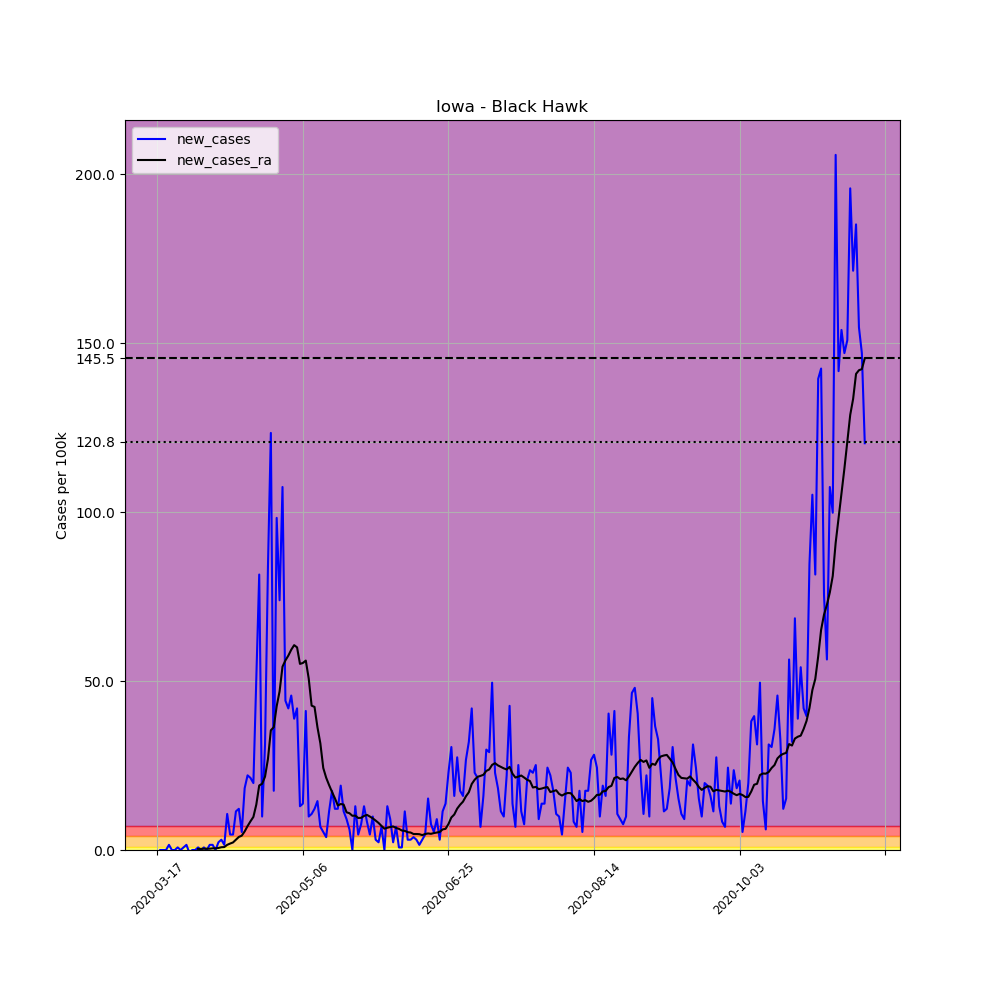

The table this chart was drawn from, first rows:
, date, county, state, fips, cases, deaths, COUNTY, STNAME, CTYNAME, POPESTIMATE2019, per_100k, new_cases, new_cases_ra
121013, 2020-03-17, Black Hawk, Iowa, 19013, 1, 0, 13, Iowa, Black Hawk, 131228, 0.762, , 
121014, 2020-03-18, Black Hawk, Iowa, 19013, 1, 0, 13, Iowa, Black Hawk, 131228, 0.762, 0.0, 
121015, 2020-03-19, Black Hawk, Iowa, 19013, 1, 0, 13, Iowa, Black Hawk, 131228, 0.762, 0.0, 
121016, 2020-03-20, Black Hawk, Iowa, 19013, 1, 0, 13, Iowa, Black Hawk, 131228, 0.762, 0.0, 
121017, 2020-03-21, Black Hawk, Iowa, 19013, 3, 0, 13, Iowa, Black Hawk, 131228, 2.286, 1.524, 
121018, 2020-03-22, Black Hawk, Iowa, 19013, 3, 0, 13, Iowa, Black Hawk, 131228, 2.286, 0.0, 
121019, 2020-03-23, Black Hawk, Iowa, 19013, 3, 0, 13, Iowa, Black Hawk, 131228, 2.286, 0.0, 
121020, 2020-03-24, Black Hawk, Iowa, 19013, 4, 0, 13, Iowa, Black Hawk, 131228, 3.048, 0.762, 
121021, 2020-03-25, Black Hawk, Iowa, 19013, 4, 0, 13, Iowa, Black Hawk, 131228, 3.048, 0.0, 
121022, 2020-03-26, Black Hawk, Iowa, 19013, 5, 0, 13, Iowa, Black Hawk, 131228, 3.81, 0.762, 
121023, 2020-03-27, Black Hawk, Iowa, 19013, 7, 0, 13, Iowa, Black Hawk, 131228, 5.334, 1.524, 
121024, 2020-03-28, Black Hawk, Iowa, 19013, 6, 0, 13, Iowa, Black Hawk, 131228, 4.572, -0.762, 
121025, 2020-03-29, Black Hawk, Iowa, 19013, 6, 0, 13, Iowa, Black Hawk, 131228, 4.572, 0.0, 
121026, 2020-03-30, Black Hawk, Iowa, 19013, 6, 0, 13, Iowa, Black Hawk, 131228, 4.572, 0.0, 
121027, 2020-03-31, Black Hawk, Iowa, 19013, 7, 0, 13, Iowa, Black Hawk, 131228, 5.334, 0.762, 0.3266
121028, 2020-04-01, Black Hawk, Iowa, 19013, 7, 0, 13, Iowa, Black Hawk, 131228, 5.334, 0.0, 0.3266
121029, 2020-04-02, Black Hawk, Iowa, 19013, 8, 0, 13, Iowa, Black Hawk, 131228, 6.096, 0.762, 0.381
121030, 2020-04-03, Black Hawk, Iowa, 19013, 8, 0, 13, Iowa, Black Hawk, 131228, 6.096, 0.0, 0.381
121031, 2020-04-04, Black Hawk, Iowa, 19013, 10, 0, 13, Iowa, Black Hawk, 131228, 7.62, 1.524, 0.381
121032, 2020-04-05, Black Hawk, Iowa, 19013, 12, 0, 13, Iowa, Black Hawk, 131228, 9.144, 1.524, 0.4899
121033, 2020-04-06, Black Hawk, Iowa, 19013, 12, 0, 13, Iowa, Black Hawk, 131228, 9.144, 0.0, 0.4899
121034, 2020-04-07, Black Hawk, Iowa, 19013, 15, 0, 13, Iowa, Black Hawk, 131228, 11.43, 2.286, 0.5987
121035, 2020-04-08, Black Hawk, Iowa, 19013, 19, 0, 13, Iowa, Black Hawk, 131228, 14.48, 3.048, 0.8165
121036, 2020-04-09, Black Hawk, Iowa, 19013, 21, 0, 13, Iowa, Black Hawk, 131228, 16, 1.524, 0.8709
121037, 2020-04-10, Black Hawk, Iowa, 19013, 35, 0, 13, Iowa, Black Hawk, 131228, 26.67, 10.67, 1.524
121038, 2020-04-11, Black Hawk, Iowa, 19013, 41, 0, 13, Iowa, Black Hawk, 131228, 31.24, 4.572, 1.905
121039, 2020-04-12, Black Hawk, Iowa, 19013, 47, 0, 13, Iowa, Black Hawk, 131228, 35.82, 4.572, 2.232
121040, 2020-04-13, Black Hawk, Iowa, 19013, 62, 0, 13, Iowa, Black Hawk, 131228, 47.25, 11.43, 3.048
121041, 2020-04-14, Black Hawk, Iowa, 19013, 78, 0, 13, Iowa, Black Hawk, 131228, 59.44, 12.19, 3.865
121042, 2020-04-15, Black Hawk, Iowa, 19013, 85, 0, 13, Iowa, Black Hawk, 131228, 64.77, 5.334, 4.246
121043, 2020-04-16, Black Hawk, Iowa, 19013, 109, 0, 13, Iowa, Black Hawk, 131228, 83.06, 18.29, 5.498
121044, 2020-04-17, Black Hawk, Iowa, 19013, 138, 1, 13, Iowa, Black Hawk, 131228, 105.2, 22.1, 7.076
121045, 2020-04-18, Black Hawk, Iowa, 19013, 166, 1, 13, Iowa, Black Hawk, 131228, 126.5, 21.34, 8.491
121046, 2020-04-19, Black Hawk, Iowa, 19013, 192, 1, 13, Iowa, Black Hawk, 131228, 146.3, 19.81, 9.798
121047, 2020-04-20, Black Hawk, Iowa, 19013, 259, 2, 13, Iowa, Black Hawk, 131228, 197.4, 51.06, 13.44
121048, 2020-04-21, Black Hawk, Iowa, 19013, 366, 2, 13, Iowa, Black Hawk, 131228, 278.9, 81.54, 19.11
121049, 2020-04-22, Black Hawk, Iowa, 19013, 379, 2, 13, Iowa, Black Hawk, 131228, 288.8, 9.906, 19.6
121050, 2020-04-23, Black Hawk, Iowa, 19013, 420, 4, 13, Iowa, Black Hawk, 131228, 320.1, 31.24, 21.72
121051, 2020-04-24, Black Hawk, Iowa, 19013, 530, 7, 13, Iowa, Black Hawk, 131228, 403.9, 83.82, 26.94
121052, 2020-04-25, Black Hawk, Iowa, 19013, 692, 8, 13, Iowa, Black Hawk, 131228, 527.3, 123.4, 35.43
121053, 2020-04-26, Black Hawk, Iowa, 19013, 715, 9, 13, Iowa, Black Hawk, 131228, 544.9, 17.53, 36.36
121054, 2020-04-27, Black Hawk, Iowa, 19013, 844, 11, 13, Iowa, Black Hawk, 131228, 643.2, 98.3, 42.56
121055, 2020-04-28, Black Hawk, Iowa, 19013, 941, 12, 13, Iowa, Black Hawk, 131228, 717.1, 73.92, 46.97
121056, 2020-04-29, Black Hawk, Iowa, 19013, 1082, 13, 13, Iowa, Black Hawk, 131228, 824.5, 107.4, 54.27
121057, 2020-04-30, Black Hawk, Iowa, 19013, 1140, 13, 13, Iowa, Black Hawk, 131228, 868.7, 44.2, 56.12
121058, 2020-05-01, Black Hawk, Iowa, 19013, 1195, 13, 13, Iowa, Black Hawk, 131228, 910.6, 41.91, 57.53
121059, 2020-05-02, Black Hawk, Iowa, 19013, 1255, 13, 13, Iowa, Black Hawk, 131228, 956.4, 45.72, 59.28
121060, 2020-05-03, Black Hawk, Iowa, 19013, 1306, 15, 13, Iowa, Black Hawk, 131228, 995.2, 38.86, 60.64
121061, 2020-05-04, Black Hawk, Iowa, 19013, 1361, 15, 13, Iowa, Black Hawk, 131228, 1037, 41.91, 59.98
121062, 2020-05-05, Black Hawk, Iowa, 19013, 1378, 18, 13, Iowa, Black Hawk, 131228, 1050, 12.95, 55.08
121063, 2020-05-06, Black Hawk, Iowa, 19013, 1396, 19, 13, Iowa, Black Hawk, 131228, 1064, 13.72, 55.36
121064, 2020-05-07, Black Hawk, Iowa, 19013, 1450, 19, 13, Iowa, Black Hawk, 131228, 1105, 41.15, 56.06
121065, 2020-05-08, Black Hawk, Iowa, 19013, 1463, 20, 13, Iowa, Black Hawk, 131228, 1115, 9.906, 50.78
121066, 2020-05-09, Black Hawk, Iowa, 19013, 1477, 20, 13, Iowa, Black Hawk, 131228, 1126, 10.67, 42.73
121067, 2020-05-10, Black Hawk, Iowa, 19013, 1493, 23, 13, Iowa, Black Hawk, 131228, 1138, 12.19, 42.35
121068, 2020-05-11, Black Hawk, Iowa, 19013, 1512, 25, 13, Iowa, Black Hawk, 131228, 1152, 14.48, 36.36
121069, 2020-05-12, Black Hawk, Iowa, 19013, 1521, 28, 13, Iowa, Black Hawk, 131228, 1159, 6.858, 31.57
121070, 2020-05-13, Black Hawk, Iowa, 19013, 1528, 28, 13, Iowa, Black Hawk, 131228, 1164, 5.334, 24.28
121071, 2020-05-14, Black Hawk, Iowa, 19013, 1533, 29, 13, Iowa, Black Hawk, 131228, 1168, 3.81, 21.39
121072, 2020-05-15, Black Hawk, Iowa, 19013, 1548, 29, 13, Iowa, Black Hawk, 131228, 1180, 11.43, 19.21
... 184 more rows
